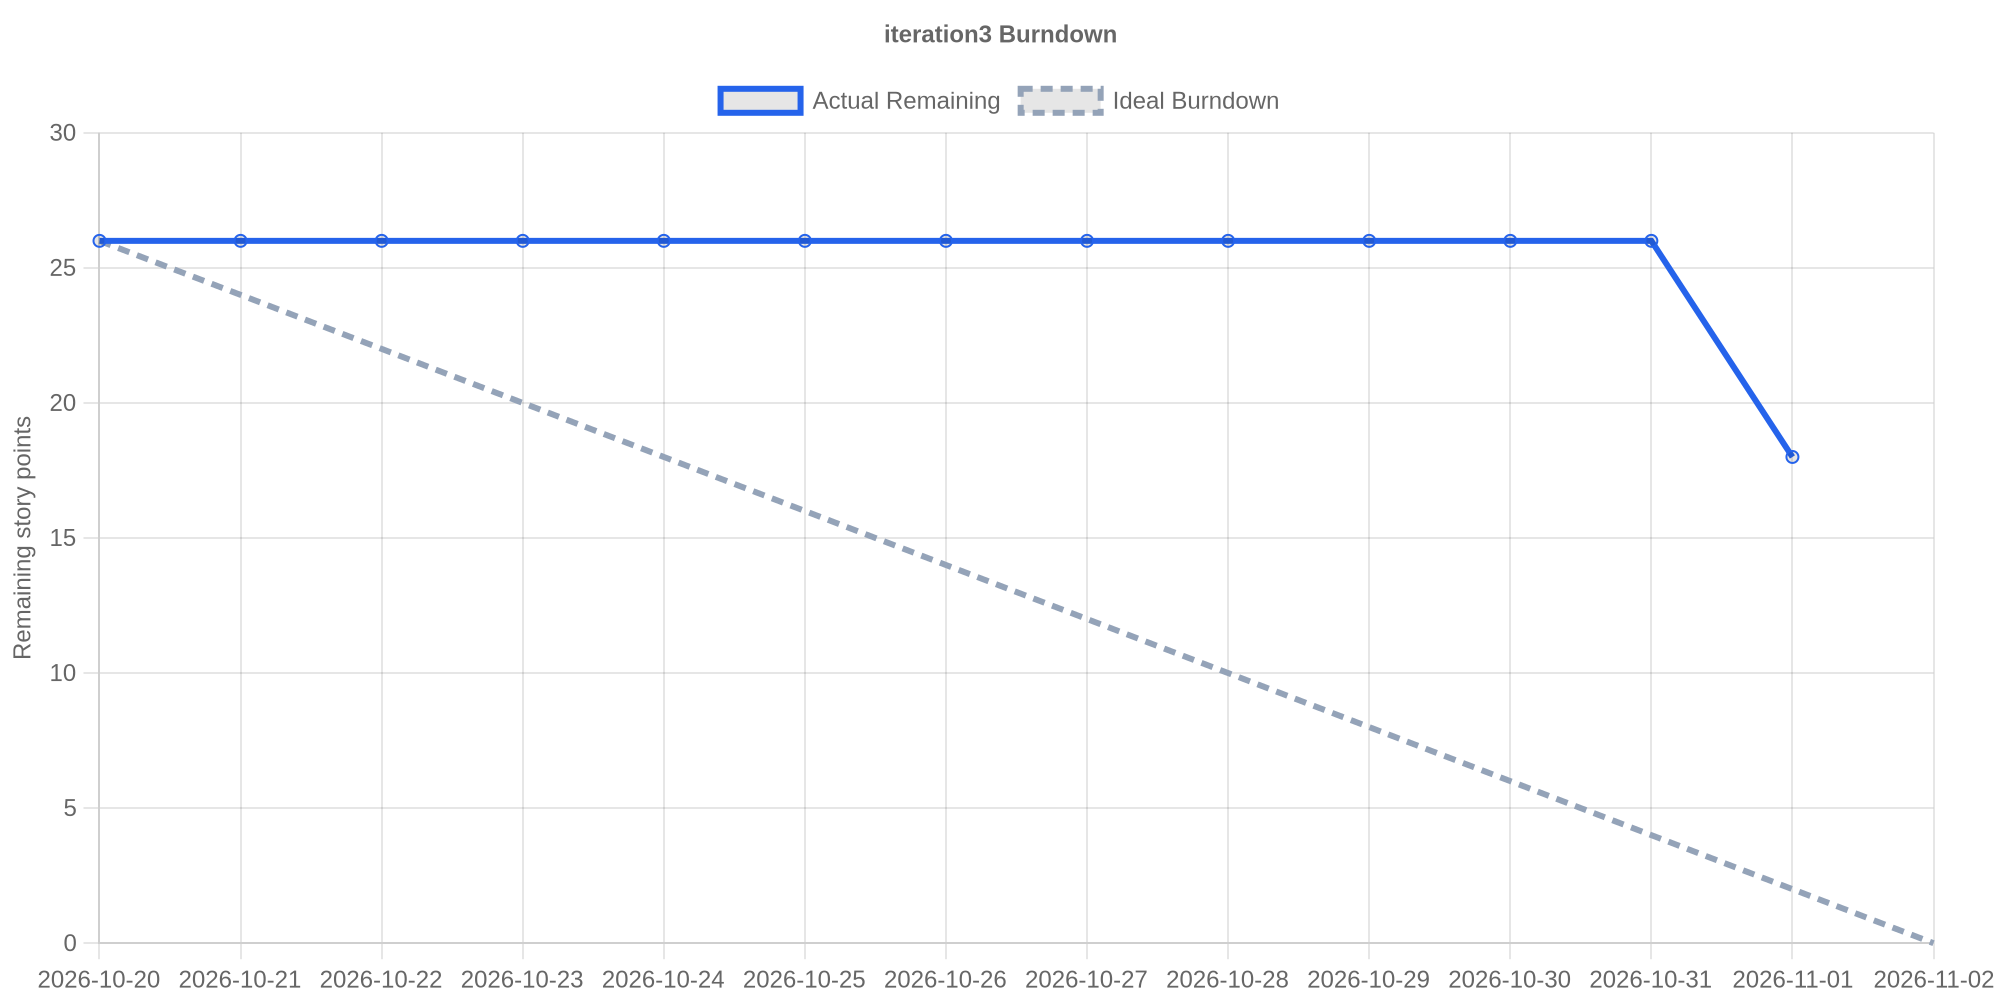

The data file committed next to this chart (first rows):
date, remaining_points
2026-10-20, 26
2026-10-21, 26
2026-10-22, 26
2026-10-23, 26
2026-10-24, 26
2026-10-25, 26
2026-10-26, 26
2026-10-27, 26
2026-10-28, 26
2026-10-29, 26
2026-10-30, 26
2026-10-31, 26
2026-11-01, 18
